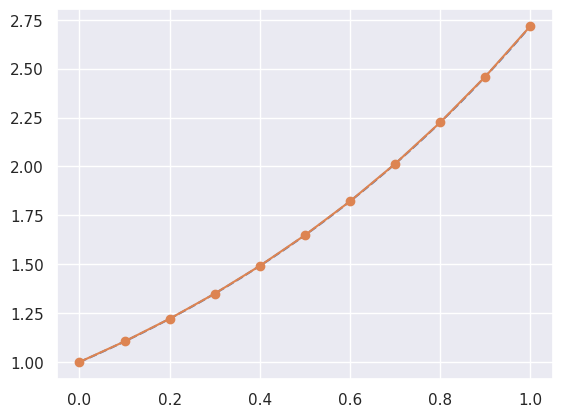

Here is the Python script that generated this plot:
import numpy as np
import matplotlib.pyplot as plt
import seaborn as sns
sns.set()

def RK4(t, x, f, h):
    k1 = f(t, x)
    k2 = f(t+0.5*h, x+0.5*h*k1)
    k3 = f(t+0.5*h, x+0.5*h*k2)
    k4 = f(t+h, x+h*k3)
    return x + h * (k1 + 2 * k2 + 2 * k3 + k4) / 6

def func(t,x):
    return x

a, b = 0.0, 1.0
N = 10
h = (b-a)/N
t = a
x = 1.0
X = np.zeros(N+1)
X[0] = x
for n in range(N):
    x = RK4(t, x, func, h)
    X[n+1] = x
    t = a + (n + 1) * h

fig = plt.figure()
xx = np.linspace(a,b,256)
plt.plot(xx, np.exp(xx), '--')
plt.plot(np.linspace(a,b,N+1), X, 'o-')
plt.show()
